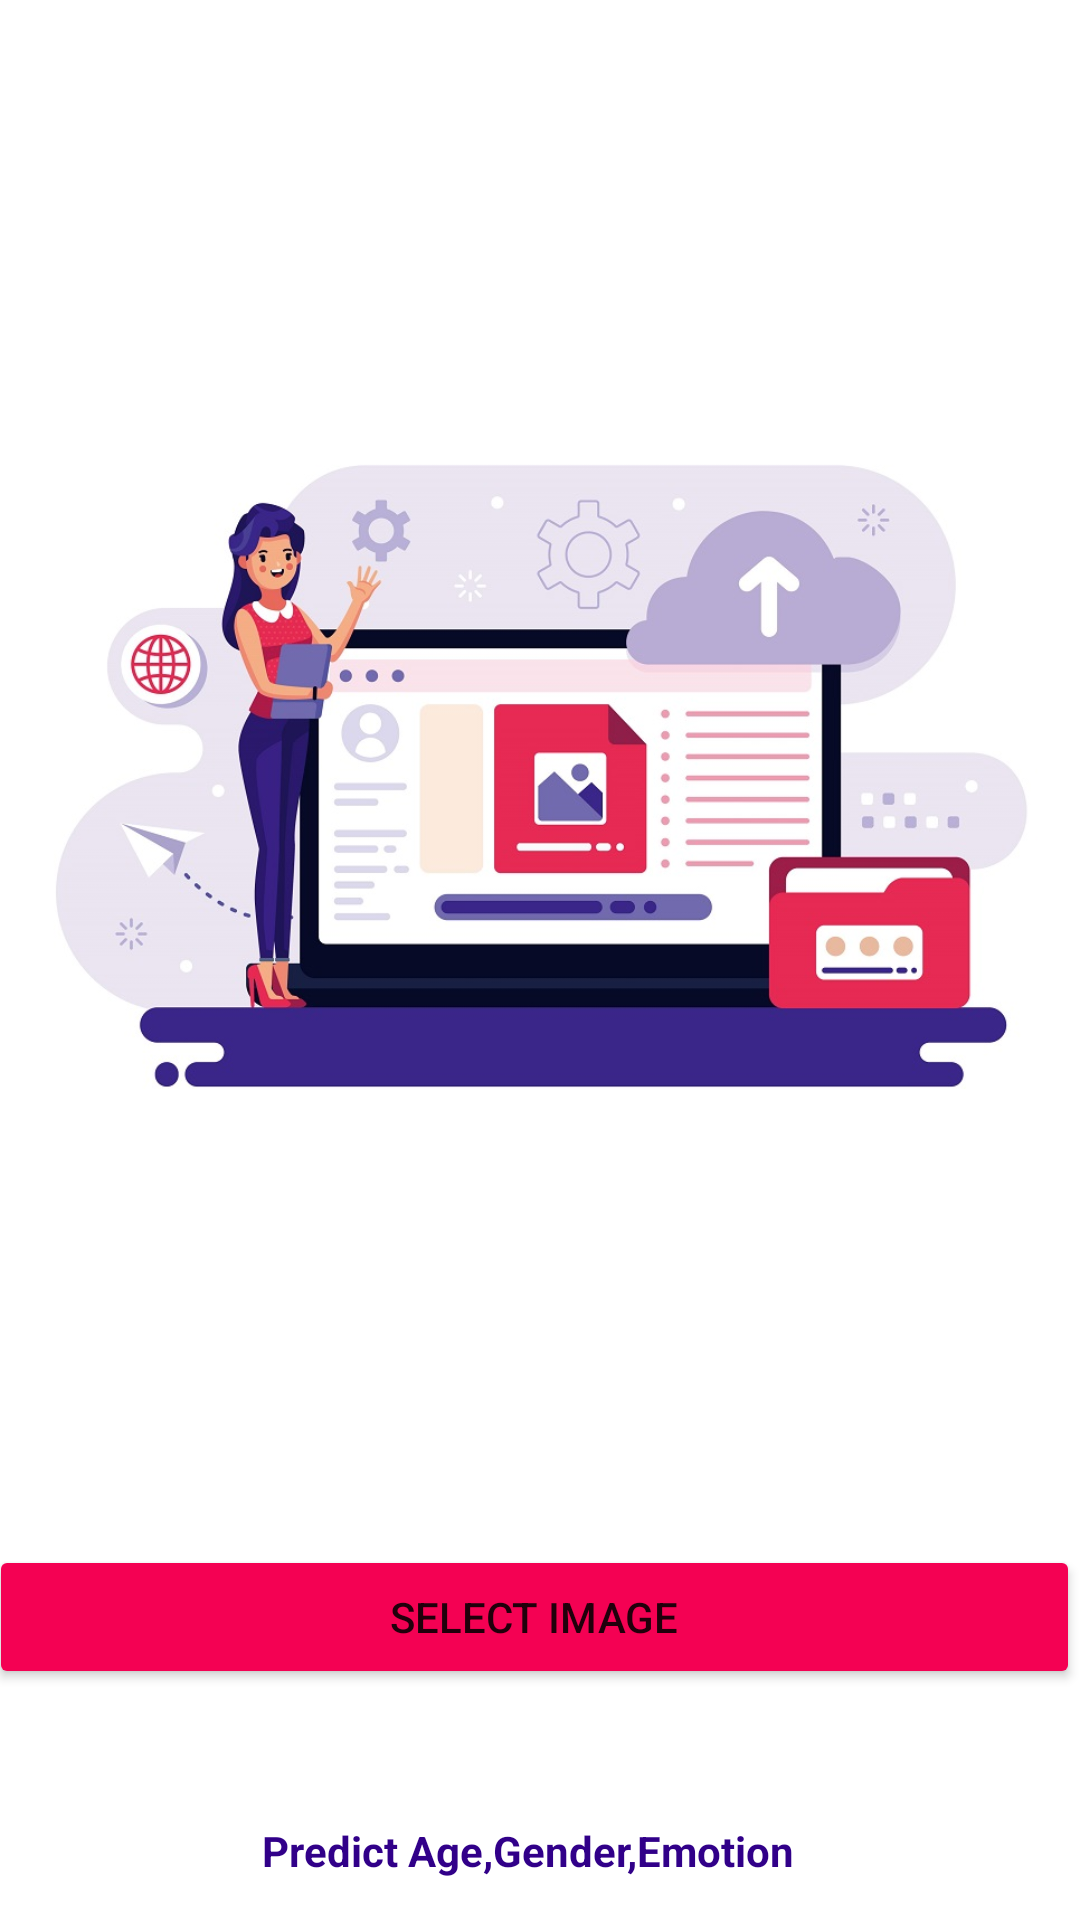

The Android layout XML behind this screen, and the referenced resources:
<!-- AndroidManifest.xml: application theme Theme.ImagePro -->
<!-- res/layout/fragment_upload.xml -->
<?xml version="1.0" encoding="utf-8"?>
<RelativeLayout xmlns:android="http://schemas.android.com/apk/res/android"
    xmlns:app="http://schemas.android.com/apk/res-auto"
    xmlns:tools="http://schemas.android.com/tools"
    android:layout_width="match_parent"
    android:layout_height="match_parent"
        android:orientation="vertical"
    tools:context=".UploadFragment">


    <ImageView
        android:id="@+id/image_v"
        android:layout_width="match_parent"
        android:layout_height="500dp"

        app:srcCompat="@drawable/upload2" />

    <Button
        android:id="@+id/select_image"
        android:layout_width="415dp"
        android:layout_height="wrap_content"
        android:layout_below="@+id/image_v"
        android:layout_alignParentStart="true"
        android:layout_alignParentEnd="true"
        android:layout_gravity="center"
        android:layout_marginStart="-4dp"
        android:layout_marginTop="15dp"
        android:layout_marginEnd="0dp"
        android:backgroundTint="#F40153"
        android:gravity="center"
        android:text="SELECT IMAGE" />

    <TextView
        android:id="@+id/textView"
        android:layout_width="wrap_content"
        android:layout_height="38dp"
        android:layout_alignParentStart="true"
        android:layout_alignParentEnd="true"
        android:layout_alignParentBottom="true"
        android:layout_marginStart="-4dp"
        android:layout_marginEnd="4dp"
        android:layout_marginBottom="4dp"
        android:gravity="center|center_horizontal"
        android:text="Predict Age,Gender,Emotion"
        android:textColor="#310089"
        android:textStyle="bold" />


</RelativeLayout>
<!-- resources referenced by this layout -->
<resources>
  <!-- drawable upload2: jpg bitmap (drawable, 110691 bytes) -->
  <style name="Theme.ImagePro" parent="Theme.MaterialComponents.DayNight.DarkActionBar">
          
          <item name="colorPrimary">@color/purple_500</item>
          <item name="colorPrimaryVariant">@color/purple_700</item>
          <item name="colorOnPrimary">@color/white</item>
          
          <item name="colorSecondary">@color/teal_200</item>
          <item name="colorSecondaryVariant">@color/teal_700</item>
          <item name="colorOnSecondary">@color/white</item>
          
          <item name="android:statusBarColor" tools:targetApi="l">?attr/colorPrimaryVariant</item>
          
      </style>
  <color name="purple_500">#DD5986</color>
  <color name="purple_700">#FB0055</color>
  <color name="white">#FBF9F9</color>
  <color name="teal_200">#FF03DAC5</color>
  <color name="teal_700">#FF018786</color>
</resources>
